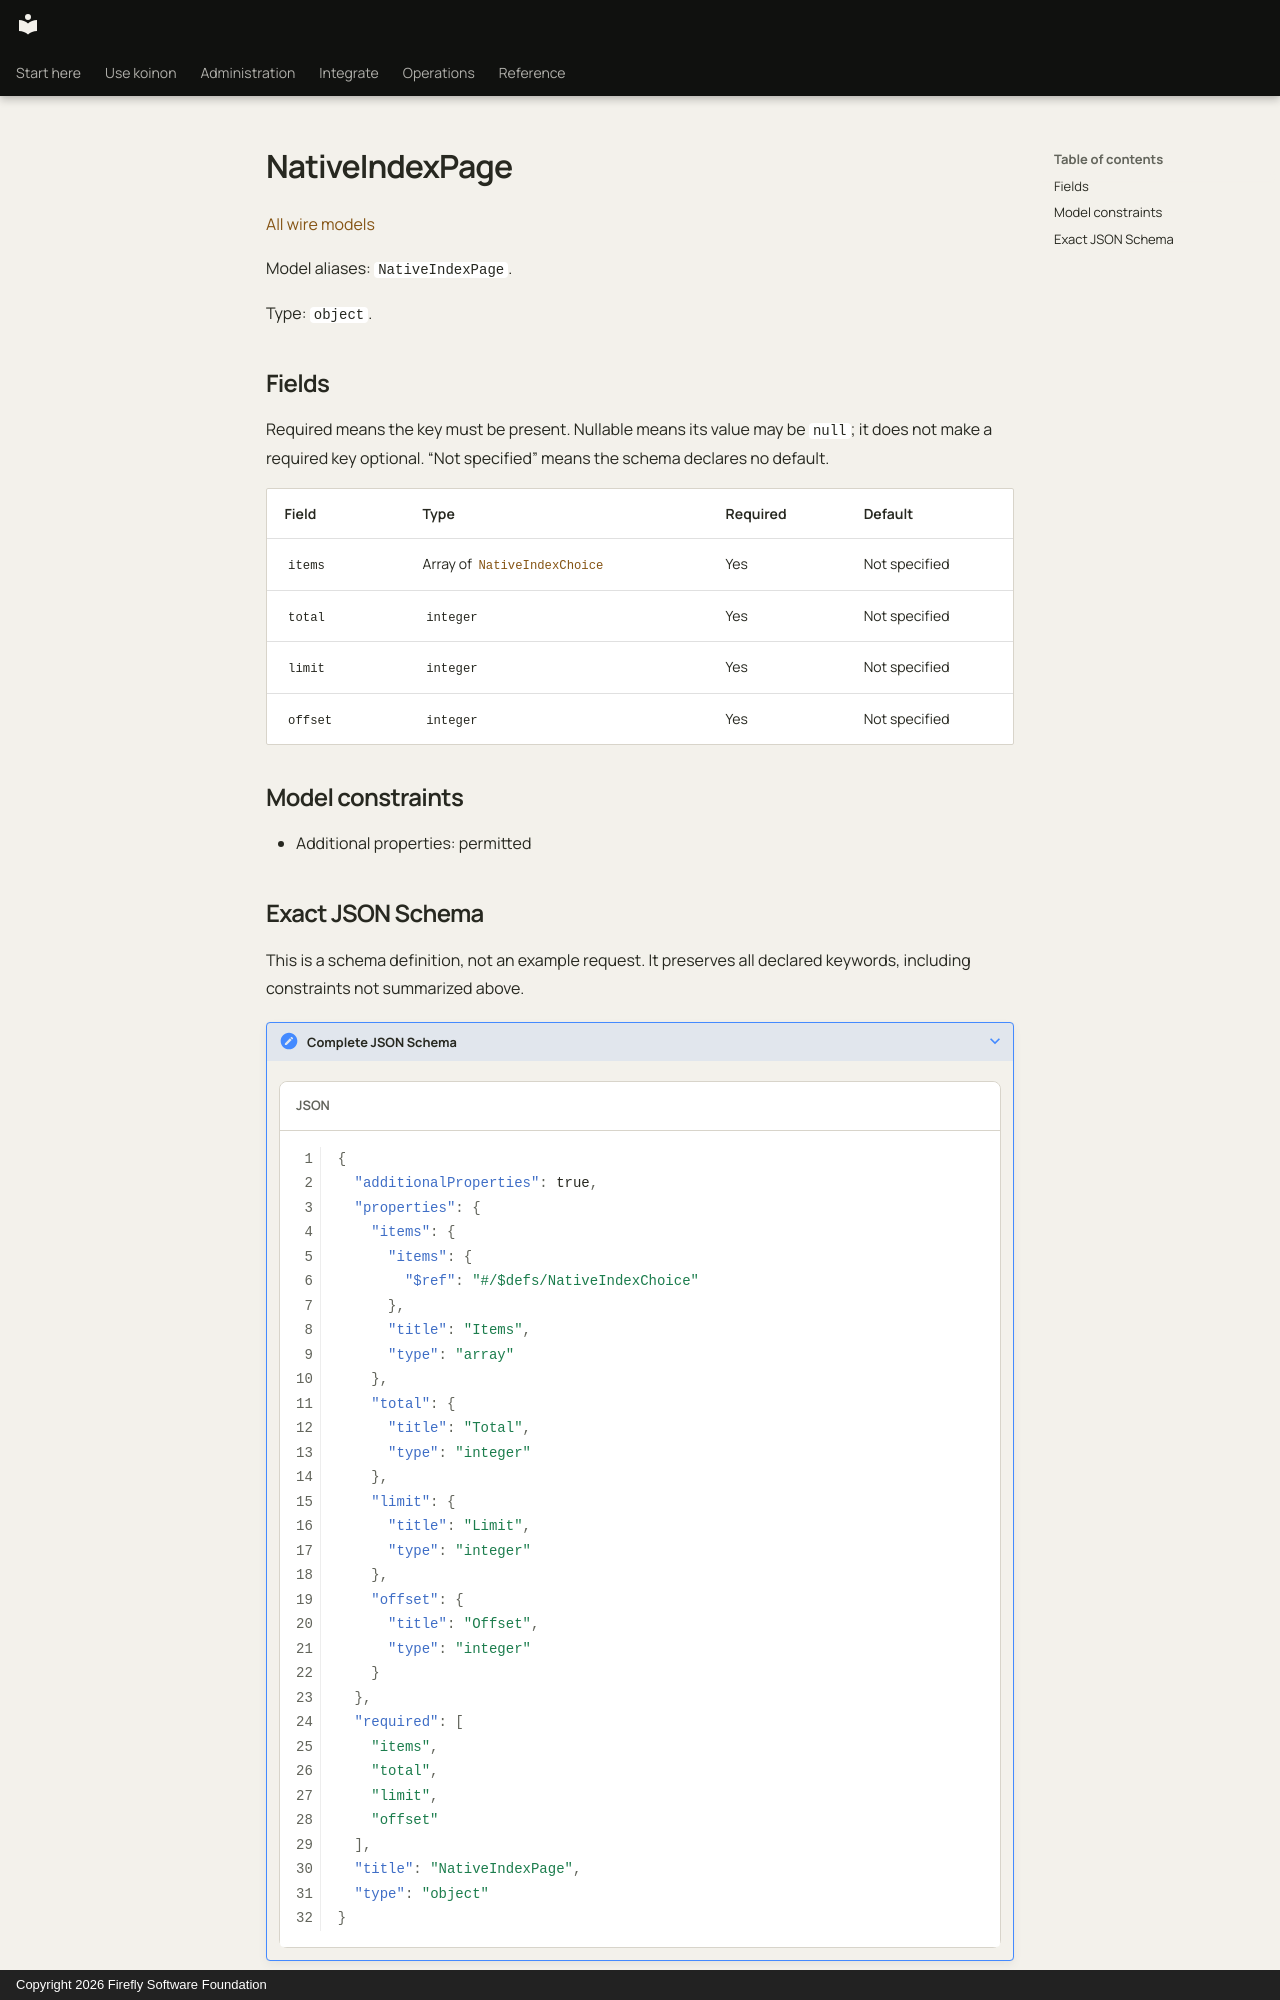

repository: fireflyframework/firefly-koinon · page: reference/models/nativeindexpage/index.html · generator: mkdocs · copyright: Copyright 2026 Firefly Software Foundation

<!-- Copyright 2026 Firefly Software Foundation -->
<!-- SPDX-License-Identifier: Apache-2.0 -->

# NativeIndexPage

[All wire models](index.md)

Model aliases: `NativeIndexPage`.

Type: `object`.

## Fields

Required means the key must be present. Nullable means its value may be `null`; it does not make a required key optional. “Not specified” means the schema declares no default.

| Field | Type | Required | Default |
| --- | --- | --- | --- |
| `items` | Array of [`NativeIndexChoice`](nativeindexchoice.md) | Yes | Not specified |
| `total` | `integer` | Yes | Not specified |
| `limit` | `integer` | Yes | Not specified |
| `offset` | `integer` | Yes | Not specified |

## Model constraints

- Additional properties: permitted
